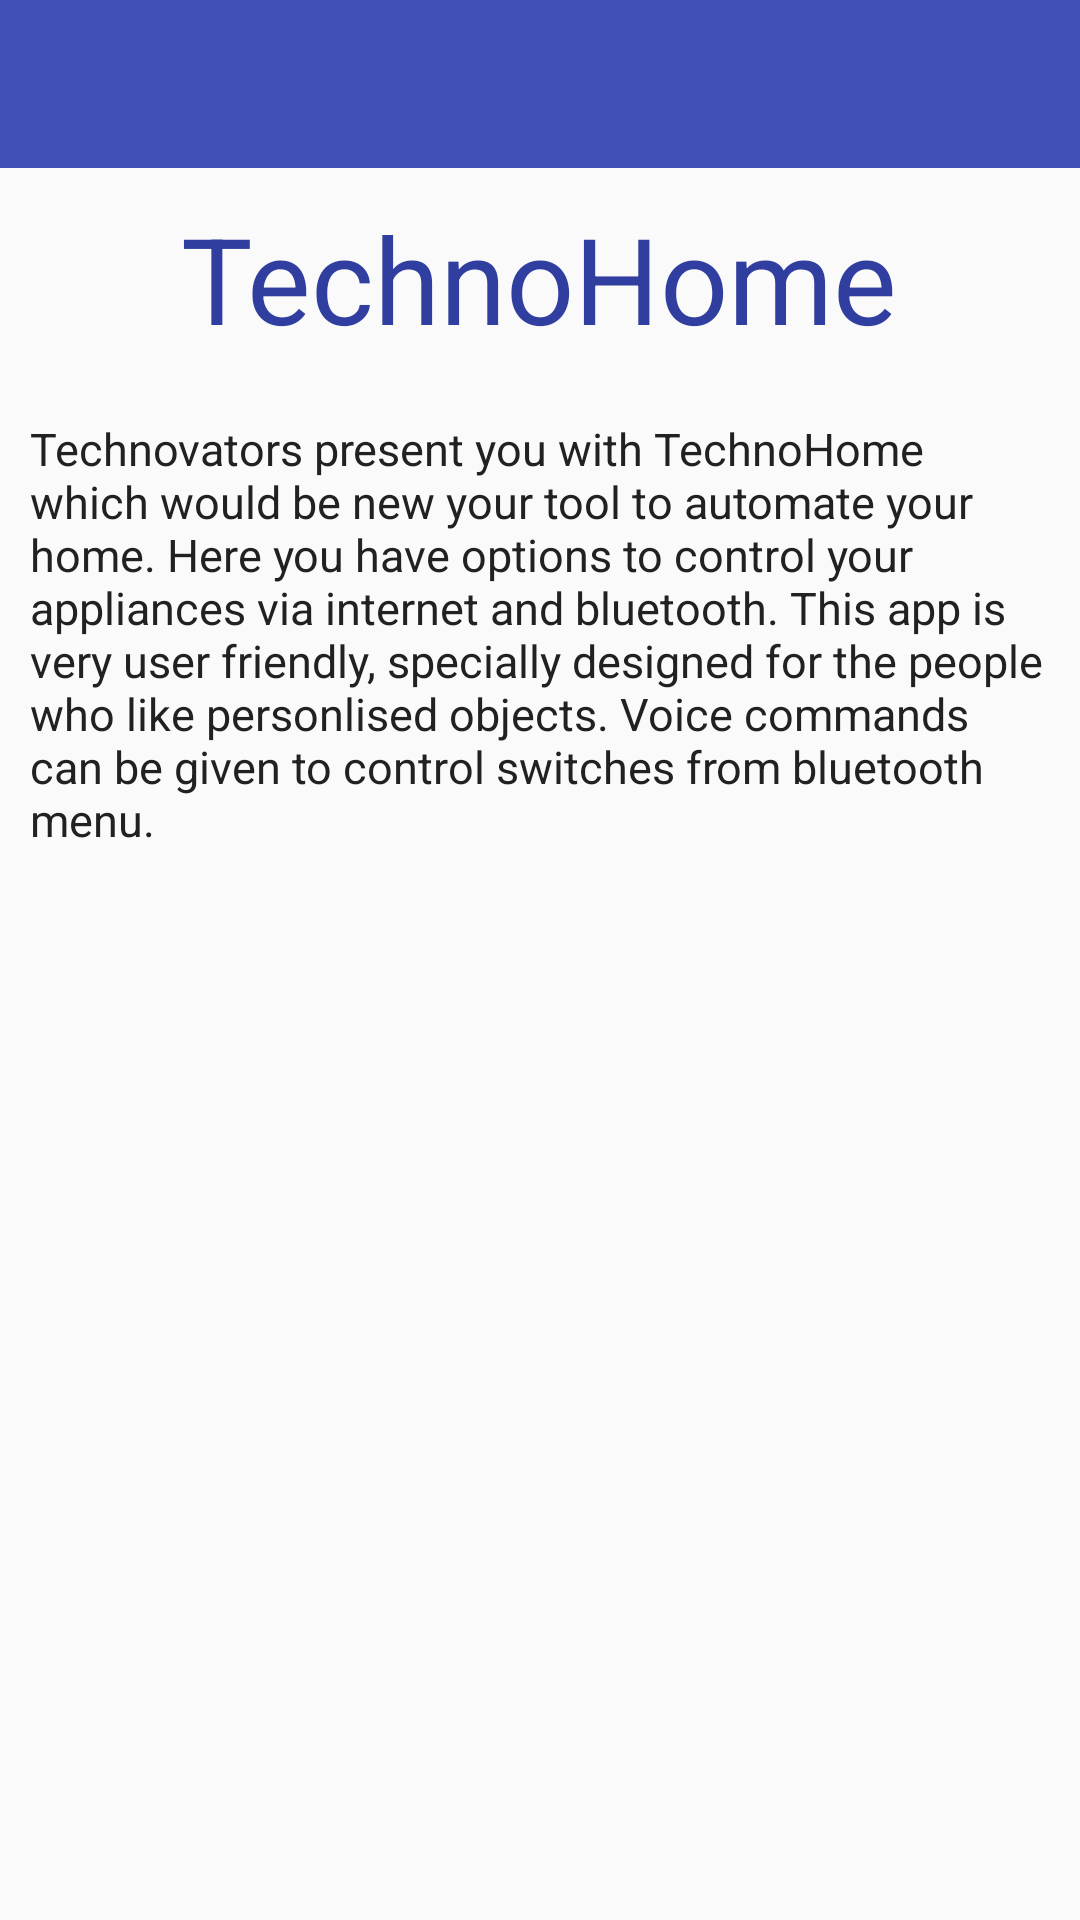

Here is an Android app screen rendered from its layout file. Give the layout XML and the strings, colors and styles it references.
<!-- AndroidManifest.xml: application theme AppTheme -->
<!-- res/layout/activity_main.xml -->
<LinearLayout xmlns:android="http://schemas.android.com/apk/res/android"
    xmlns:tools="http://schemas.android.com/tools"
    android:layout_width="match_parent"
    android:layout_height="match_parent"
    android:orientation="vertical"
    tools:context="com.example.nischal.materialdesign1.help_activity">

    <include layout="@layout/app_bar"
        android:id="@+id/app_bar"/>


    <ScrollView
        android:layout_width="match_parent"
        android:layout_height="match_parent">

        <LinearLayout
            android:layout_width="match_parent"
            android:orientation="vertical"
            android:layout_height="match_parent"


            tools:context=".MainActivity">

            <TextView
                android:layout_gravity="center_horizontal"
                android:padding="10dp"
                android:layout_width="wrap_content"
                android:layout_height="wrap_content"
                android:text="TechnoHome"
                android:textSize="40dp"
                android:textColor="@color/primary_dark"
                android:gravity="center"/>
            <TextView
                android:padding="10dp"
                android:layout_gravity="center_horizontal"
                android:layout_width="match_parent"
                android:textSize="15dp"
                android:textColor="@color/primary_text"
                android:layout_height="wrap_content"
                android:inputType="textMultiLine"
                android:text="Technovators present you with TechnoHome which would be new your tool to automate your home. Here you have options to control your appliances via internet and bluetooth. This app is very user friendly, specially designed for the people who like personlised objects. Voice commands can be given to control switches from bluetooth menu."/>




        </LinearLayout>
    </ScrollView>



</LinearLayout>
<!-- res/layout/app_bar.xml (included above) -->
<?xml version="1.0" encoding="utf-8"?>
<android.support.v7.widget.Toolbar xmlns:android="http://schemas.android.com/apk/res/android"
    xmlns:app="http://schemas.android.com/apk/res-auto"
    android:layout_width="match_parent"
    android:layout_height="wrap_content"
    android:background="@color/primary"
    app:theme="@style/customthemefortoolbar"
    app:popupTheme="@style/Platform.AppCompat.Light" >

</android.support.v7.widget.Toolbar>
<!-- resources referenced by this layout -->
<resources>
  <color name="primary">#3F51B5</color>
  <color name="primary_dark">#303F9F</color>
  <color name="primary_text">#212121</color>
  <style name="customthemefortoolbar" parent="ThemeOverlay.AppCompat.Dark">
          <item name="android:textColorPrimary">@color/icons</item>
          <item name="android:textColorSecondary">@color/icons</item>
      </style>
  <style name="AppTheme" parent="Theme.AppCompat.Light.NoActionBar">
          
          <item name="colorPrimary">@color/primary</item>
          <item name="colorPrimaryDark">@color/primary_dark</item>
          <item name="colorAccent">@color/accent</item>
  
      </style>
  <color name="icons">#FFFFFF</color>
  <color name="accent">#FFC107</color>
</resources>
